Run: headless pygame with SDL's dummy video driver; simulated clock (each Clock.tick advances the game by its frame time, no real sleeping); random seed 0; keys injected as events and as key.get_pressed() state; no mouse input.
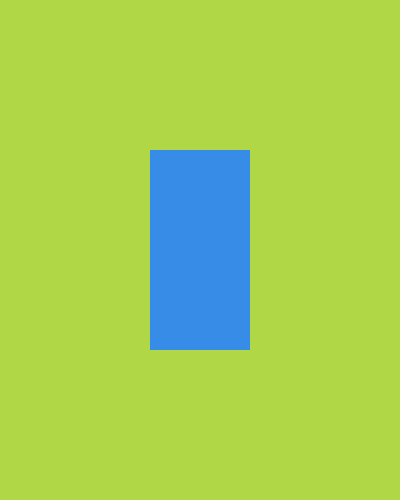
Frame 1 of 4 · flips 1–60 · no input
Frame 2 of 4 · flips 61–180 · tapped SPACE, RETURN · held RIGHT (→), D · screen unchanged from frame 1, image omitted
Frame 3 of 4 · flips 181–300 · held DOWN (↓), S · screen unchanged from frame 2, image omitted
Frame 4 of 4 · flips 301–420 · held LEFT (←), A, UP (↑), W · screen unchanged from frame 3, image omitted

The pygame program that drew these frames:

# Example file showing a basic pygame "game loop"
# 1. IMPORT PYGAME
import pygame
from sys import exit
import random

# 2. INITIALISE PYGAME
pygame.init()

#3. DEFINE DISPLAY SURFACE
screen_width = 400
screen_height = 500
screen = pygame.display.set_mode((screen_width, screen_height))
# rename window
pygame.display.set_caption('Runner')
# create clock
clock = pygame.time.Clock()
# Create surface
test_surface = pygame.Surface((100,200))
test_surface.fill((55, 140, 231))
# test_rect = pygame.Rect(100,200,100,100)
test_rect = test_surface.get_rect(center = (200,250))

# 4. KEEP DISPLAY RUNNING WHILE TRUE
while True:
    # 6. EVENT LOOP TO CHECK FOR USER INPUT
    for event in pygame.event.get():
        #check if event is quit
        if event.type == pygame.QUIT:
            pygame.quit()
            #close all Python code
            exit()
    # define display screen color: pygame.Color('color') or RGB tuple
    screen.fill((175,215,70))
    #draw retangle
    # pygame.draw.rect(screen, pygame.Color('red'), test_rect)
    # render surface, blit = block, image, transfer
    screen.blit(test_surface,test_rect)
    

    # 5. DRAW ALL ELEMENTS AND UPDATE DISPLAY
    pygame.display.update()

    #game runs as fast as your computer speed, to make it more consistent, set a max speed (fps)
    clock.tick(60)
